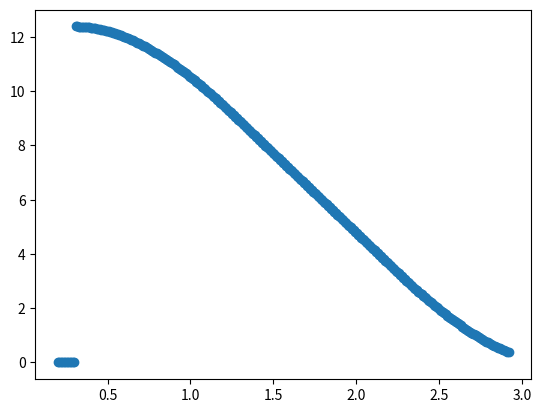

Write Python code to recreate this figure.
from math import pi


def temperature_volt(arduino_signal):
    return round(5*32*arduino_signal, 1)


def pressure_voltage(V):
    pressure = (44.7*5*V - 44.7)/4 - 14.7
    if V < 1/5:
        return 666

    return round(pressure, 2)


def remaining_volume(measurement):
    dx = 0.3
    x = measurement - dx
    R = 1.46
    r = 0.52
    d = R-r
    a = 2*0.05

    if measurement < dx or measurement > dx+2*R:
        return 0

    volume_total = 4./3*pi*(R**3-r**3) - 2*pi*a**2*d
    if x < d:
        volume = volume_total - pi/3*x**2*(3*R-x) + pi*a**2*x
    elif d <= x < d + 2*r:
        volume = volume_total - pi/3*x**2*(3*R-x) + pi*a**2*d + pi/3*(x-d)**2*(3*r - (x-d))
    else:
        volume = volume_total - pi/3*x**2*(3*R-x) + pi*a**2*d + 4./3*pi*r**3 + pi*a**2*(x-2*r-d)
    return volume


if __name__ == "__main__":
    import matplotlib.pyplot as plt

    print(remaining_volume(0.1))
    amount_of_points = 300
    dx = 0.2
    R = 1.46
    measure_array = [dx + x*(2*R-dx)/amount_of_points for x in range(amount_of_points+1)]

    volume_array = [remaining_volume(measure) for measure in measure_array]
    print([x/2/1.46 for x in measure_array])
    print(volume_array)

    fig = plt.scatter(measure_array, volume_array)


    dv_array = [volume_array[i] - volume_array[i+1] for i in range(len(volume_array)-1)]
    # fig2 = plt.scatter(measure_array[0:-1], dv_array)

    plt.show()
    # plt.show(fig2)

